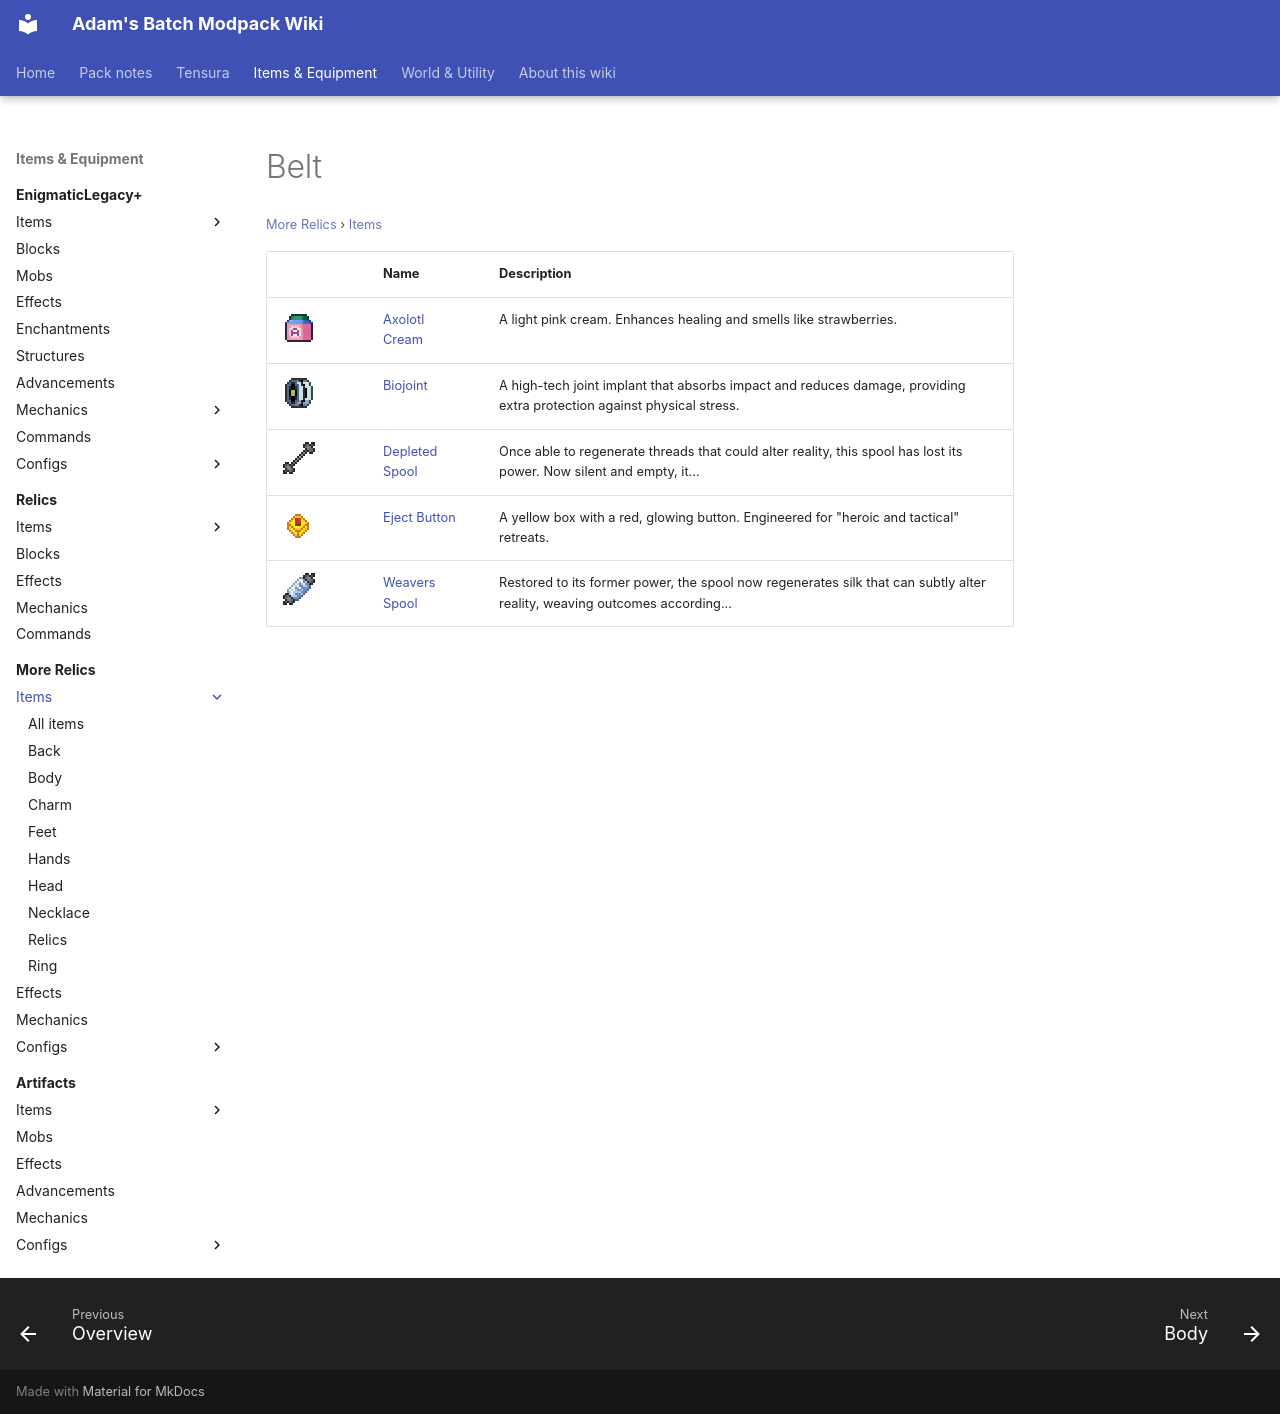

repository: Proteus-Nell/Adams-Batch-MC-Modpack-Wiki · page: more-relics/items/belt/index.html · generator: mkdocs

# Belt

<small>[More Relics](../../index.md) &rsaquo; [Items](../index.md)</small>

| | Name | Description |
|---|---|---|
| ![](../../../assets/icons/morerelics/item/axolotl_cream.png) | [Axolotl Cream](axolotl-cream.md) | A light pink cream. Enhances healing and smells like strawberries. |
| ![](../../../assets/icons/morerelics/item/biojoint.png) | [Biojoint](biojoint.md) | A high-tech joint implant that absorbs impact and reduces damage, providing extra protection against physical stress. |
| ![](../../../assets/icons/morerelics/item/depleted_spool.png) | [Depleted Spool](depleted-spool.md) | Once able to regenerate threads that could alter reality, this spool has lost its power. Now silent and empty, it... |
| ![](../../../assets/icons/morerelics/item/eject_button.png) | [Eject Button](eject-button.md) | A yellow box with a red, glowing button. Engineered for "heroic and tactical" retreats. |
| ![](../../../assets/icons/morerelics/item/weavers_spool.png) | [Weavers Spool](weavers-spool.md) | Restored to its former power, the spool now regenerates silk that can subtly alter reality, weaving outcomes according... |
